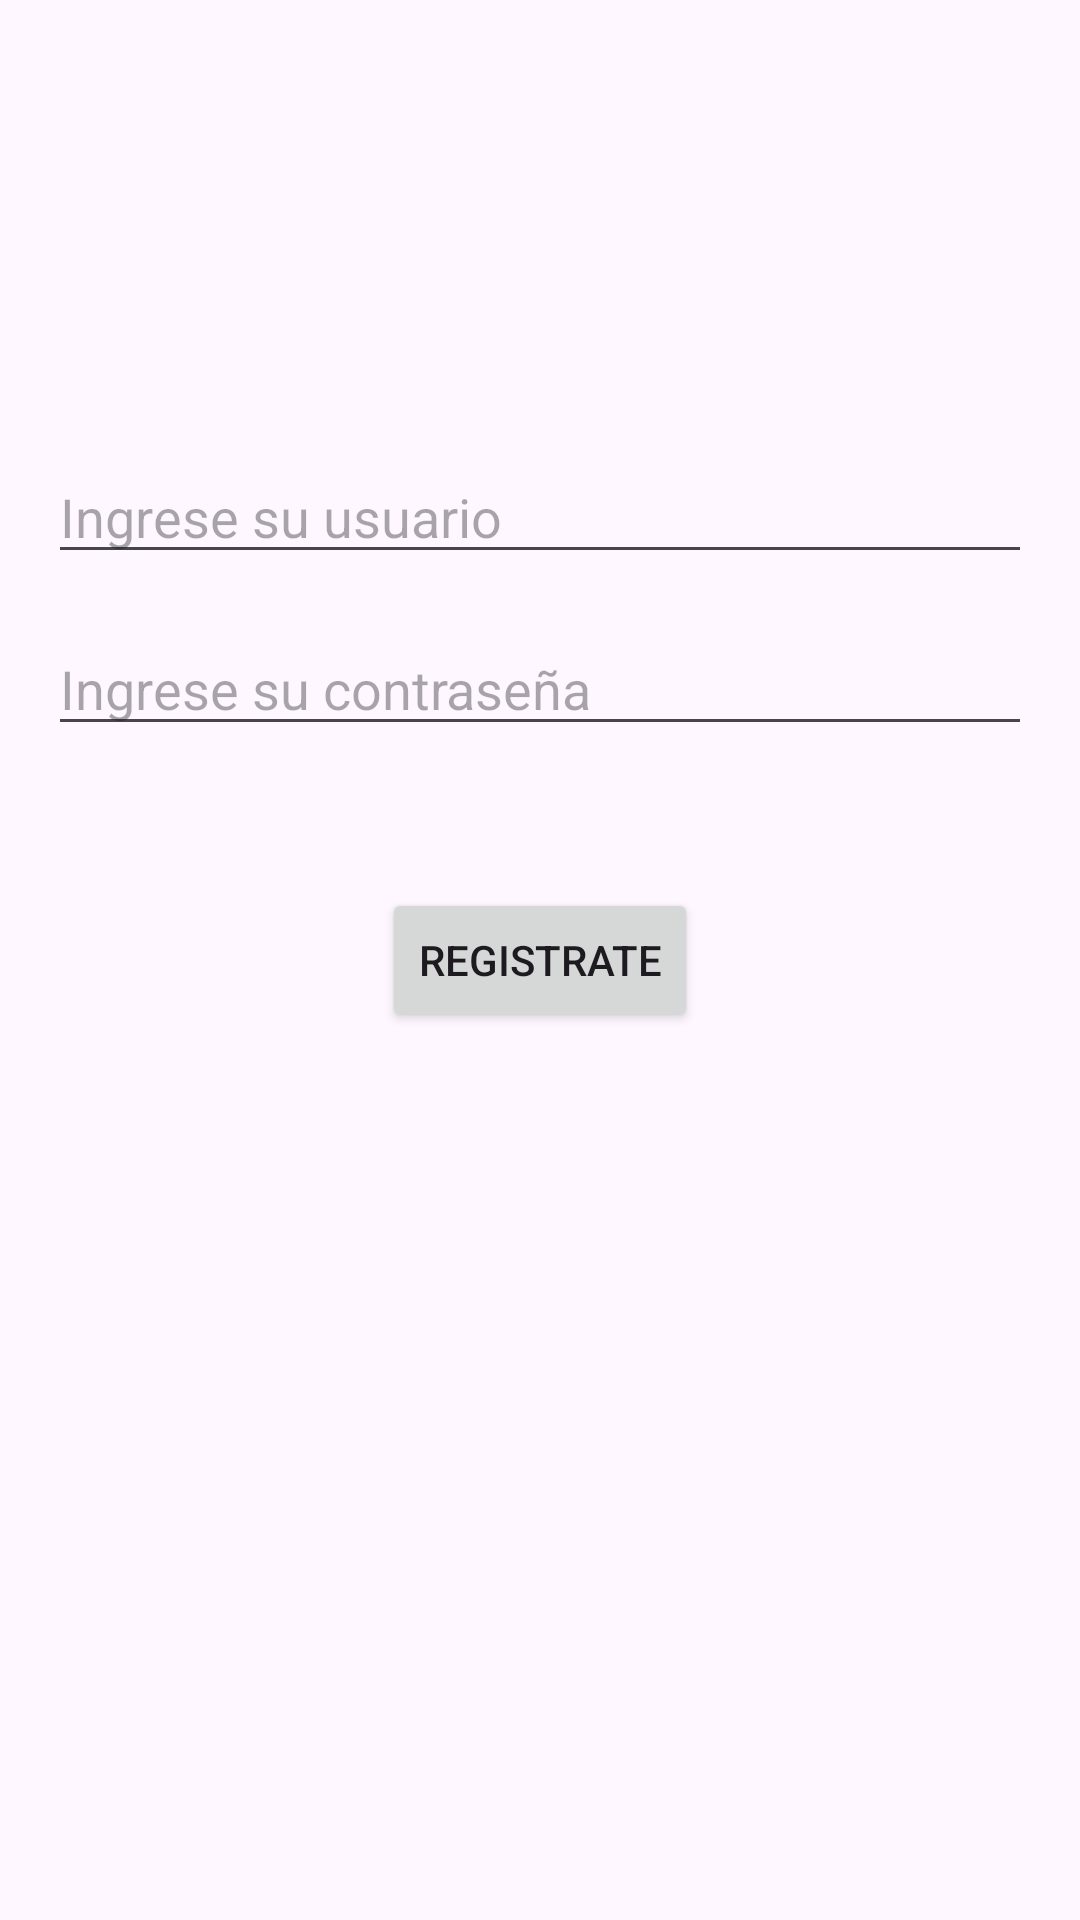

Write the Android layout XML for this screen, with the resource values it uses.
<!-- AndroidManifest.xml: application theme Theme.FragmentsAndBottomNavView -->
<!-- res/layout/fragment_register.xml -->
<?xml version="1.0" encoding="utf-8"?>
<androidx.constraintlayout.widget.ConstraintLayout xmlns:android="http://schemas.android.com/apk/res/android"
    xmlns:tools="http://schemas.android.com/tools"
    android:layout_width="match_parent"
    android:layout_height="match_parent"
    xmlns:app="http://schemas.android.com/apk/res-auto"
    tools:context=".fragments.RegisterFragment">

    <EditText
        android:id="@+id/etUser"
        android:layout_width="match_parent"
        android:layout_height="wrap_content"
        android:layout_marginTop="150dp"
        android:layout_marginStart="16dp"
        android:layout_marginEnd="16dp"
        android:hint="@string/edit_text_hint_user"
        app:layout_constraintTop_toTopOf="parent"
        app:layout_constraintStart_toStartOf="parent"
        app:layout_constraintEnd_toEndOf="parent"/>


    <EditText
        android:id="@+id/etPass"
        android:layout_width="match_parent"
        android:layout_height="wrap_content"
        android:layout_margin="16dp"
        android:hint="@string/edit_text_hint_password"
        app:layout_constraintTop_toBottomOf="@+id/etUser"
        app:layout_constraintStart_toStartOf="parent"
        app:layout_constraintEnd_toEndOf="parent"/>


    <Button
        android:id="@+id/btnRegister"
        android:layout_width="wrap_content"
        android:layout_height="wrap_content"
        android:text="Registrate"
        app:layout_constraintTop_toTopOf="parent"
        app:layout_constraintEnd_toEndOf="parent"
        app:layout_constraintBottom_toBottomOf="parent"
        app:layout_constraintStart_toStartOf="parent"/>

</androidx.constraintlayout.widget.ConstraintLayout>
<!-- resources referenced by this layout -->
<resources>
  <string name="edit_text_hint_password">Ingrese su contraseña</string>
  <string name="edit_text_hint_user">Ingrese su usuario</string>
  <style name="Theme.FragmentsAndBottomNavView" parent="Base.Theme.FragmentsAndBottomNavView" />
  <style name="Base.Theme.FragmentsAndBottomNavView" parent="Theme.Material3.DayNight.NoActionBar">
          
          
      </style>
</resources>
